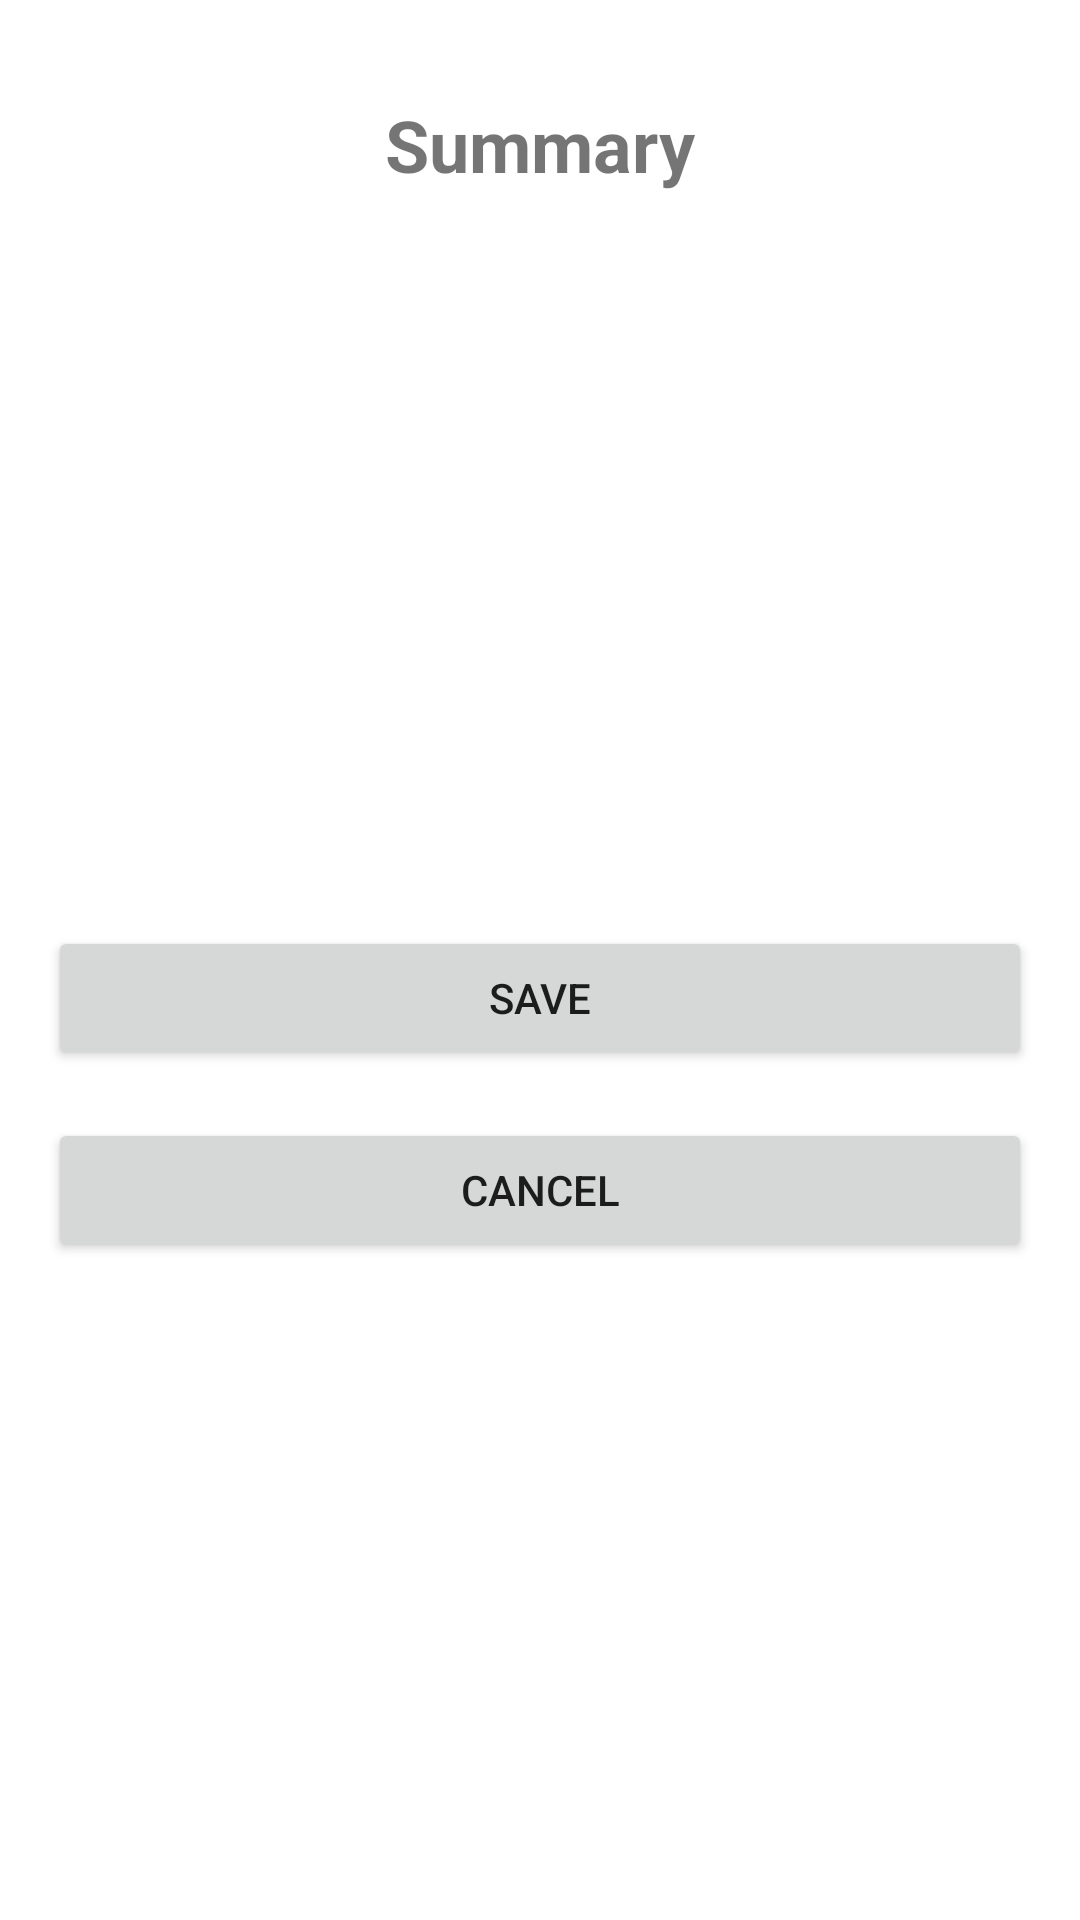

Android layout source for this screen:
<!-- AndroidManifest.xml: application theme Theme.PianoTrackOpus -->
<!-- res/layout/fragment_summary.xml -->
<?xml version="1.0" encoding="utf-8"?>
<ScrollView 
    xmlns:android="http://schemas.android.com/apk/res/android"
    android:layout_width="match_parent"
    android:layout_height="match_parent">

<androidx.constraintlayout.widget.ConstraintLayout
    xmlns:app="http://schemas.android.com/apk/res-auto"
    android:layout_width="match_parent"
    android:layout_height="wrap_content"
    android:paddingStart="16dp"
    android:paddingEnd="16dp"
    android:paddingBottom="16dp"
    android:paddingTop="32dp">

    <TextView
        android:id="@+id/textTitle"
        android:layout_width="wrap_content"
        android:layout_height="wrap_content"
        android:text="Summary"
        android:textSize="24sp"
        android:textStyle="bold"
        app:layout_constraintEnd_toEndOf="parent"
        app:layout_constraintStart_toStartOf="parent"
        app:layout_constraintTop_toTopOf="parent" />

    <LinearLayout
        android:id="@+id/layoutSummary"
        android:layout_width="0dp"
        android:layout_height="wrap_content"
        android:layout_marginTop="32dp"
        android:orientation="vertical"
        android:padding="16dp"
        android:background="?attr/selectableItemBackground"
        app:layout_constraintEnd_toEndOf="parent"
        app:layout_constraintStart_toStartOf="parent"
        app:layout_constraintTop_toBottomOf="@+id/textTitle">

        <TextView
            android:id="@+id/textPiece"
            android:layout_width="wrap_content"
            android:layout_height="wrap_content"
            android:textSize="16sp"
            android:layout_marginBottom="8dp" />

        <TextView
            android:id="@+id/textType"
            android:layout_width="wrap_content"
            android:layout_height="wrap_content"
            android:textSize="16sp"
            android:layout_marginBottom="8dp" />

        <TextView
            android:id="@+id/textLevel"
            android:layout_width="wrap_content"
            android:layout_height="wrap_content"
            android:textSize="16sp"
            android:layout_marginBottom="8dp" />

        <TextView
            android:id="@+id/textTime"
            android:layout_width="wrap_content"
            android:layout_height="wrap_content"
            android:textSize="16sp"
            android:layout_marginBottom="8dp" />

        <LinearLayout
            android:layout_width="match_parent"
            android:layout_height="wrap_content"
            android:orientation="horizontal"
            android:layout_marginBottom="8dp">

            <TextView
                android:id="@+id/textDate"
                android:layout_width="0dp"
                android:layout_height="wrap_content"
                android:layout_weight="1"
                android:textSize="16sp" />

            <Button
                android:id="@+id/buttonEditDate"
                android:layout_width="wrap_content"
                android:layout_height="36dp"
                android:text="Edit Date"
                android:textSize="12sp"
                android:layout_marginStart="8dp"
                android:visibility="gone"
                style="@style/Widget.Material3.Button.OutlinedButton" />

            <Button
                android:id="@+id/buttonEditTime"
                android:layout_width="wrap_content"
                android:layout_height="36dp"
                android:text="Edit Time"
                android:textSize="12sp"
                android:layout_marginStart="8dp"
                android:visibility="gone"
                style="@style/Widget.Material3.Button.OutlinedButton" />

        </LinearLayout>

        <TextView
            android:id="@+id/textNotes"
            android:layout_width="wrap_content"
            android:layout_height="wrap_content"
            android:textSize="16sp"
            android:visibility="gone" />

    </LinearLayout>

    <Button
        android:id="@+id/buttonSave"
        android:layout_width="0dp"
        android:layout_height="wrap_content"
        android:layout_marginTop="32dp"
        android:text="Save"
        app:layout_constraintEnd_toEndOf="parent"
        app:layout_constraintStart_toStartOf="parent"
        app:layout_constraintTop_toBottomOf="@+id/layoutSummary" />

    <Button
        android:id="@+id/buttonCancel"
        android:layout_width="0dp"
        android:layout_height="wrap_content"
        android:layout_marginTop="16dp"
        android:text="Cancel"
        app:layout_constraintEnd_toEndOf="parent"
        app:layout_constraintStart_toStartOf="parent"
        app:layout_constraintTop_toBottomOf="@+id/buttonSave" />

</androidx.constraintlayout.widget.ConstraintLayout>

</ScrollView>
<!-- resources referenced by this layout -->
<resources>
  <style name="Theme.PianoTrackOpus" parent="Theme.MaterialComponents.DayNight.DarkActionBar">
          
          <item name="colorPrimary">@color/purple_500</item>
          <item name="colorPrimaryVariant">@color/purple_700</item>
          <item name="colorOnPrimary">@color/white</item>
          
          <item name="colorSecondary">@color/teal_200</item>
          <item name="colorSecondaryVariant">@color/teal_700</item>
          <item name="colorOnSecondary">@color/black</item>
          
          <item name="android:statusBarColor">?attr/colorPrimaryVariant</item>
          <item name="android:windowLightStatusBar">true</item>
          
      </style>
  <color name="purple_500">#FF6200EE</color>
  <color name="purple_700">#FF3700B3</color>
  <color name="white">#FFFFFFFF</color>
  <color name="teal_200">#FF03DAC5</color>
  <color name="teal_700">#FF018786</color>
  <color name="black">#FF000000</color>
</resources>
